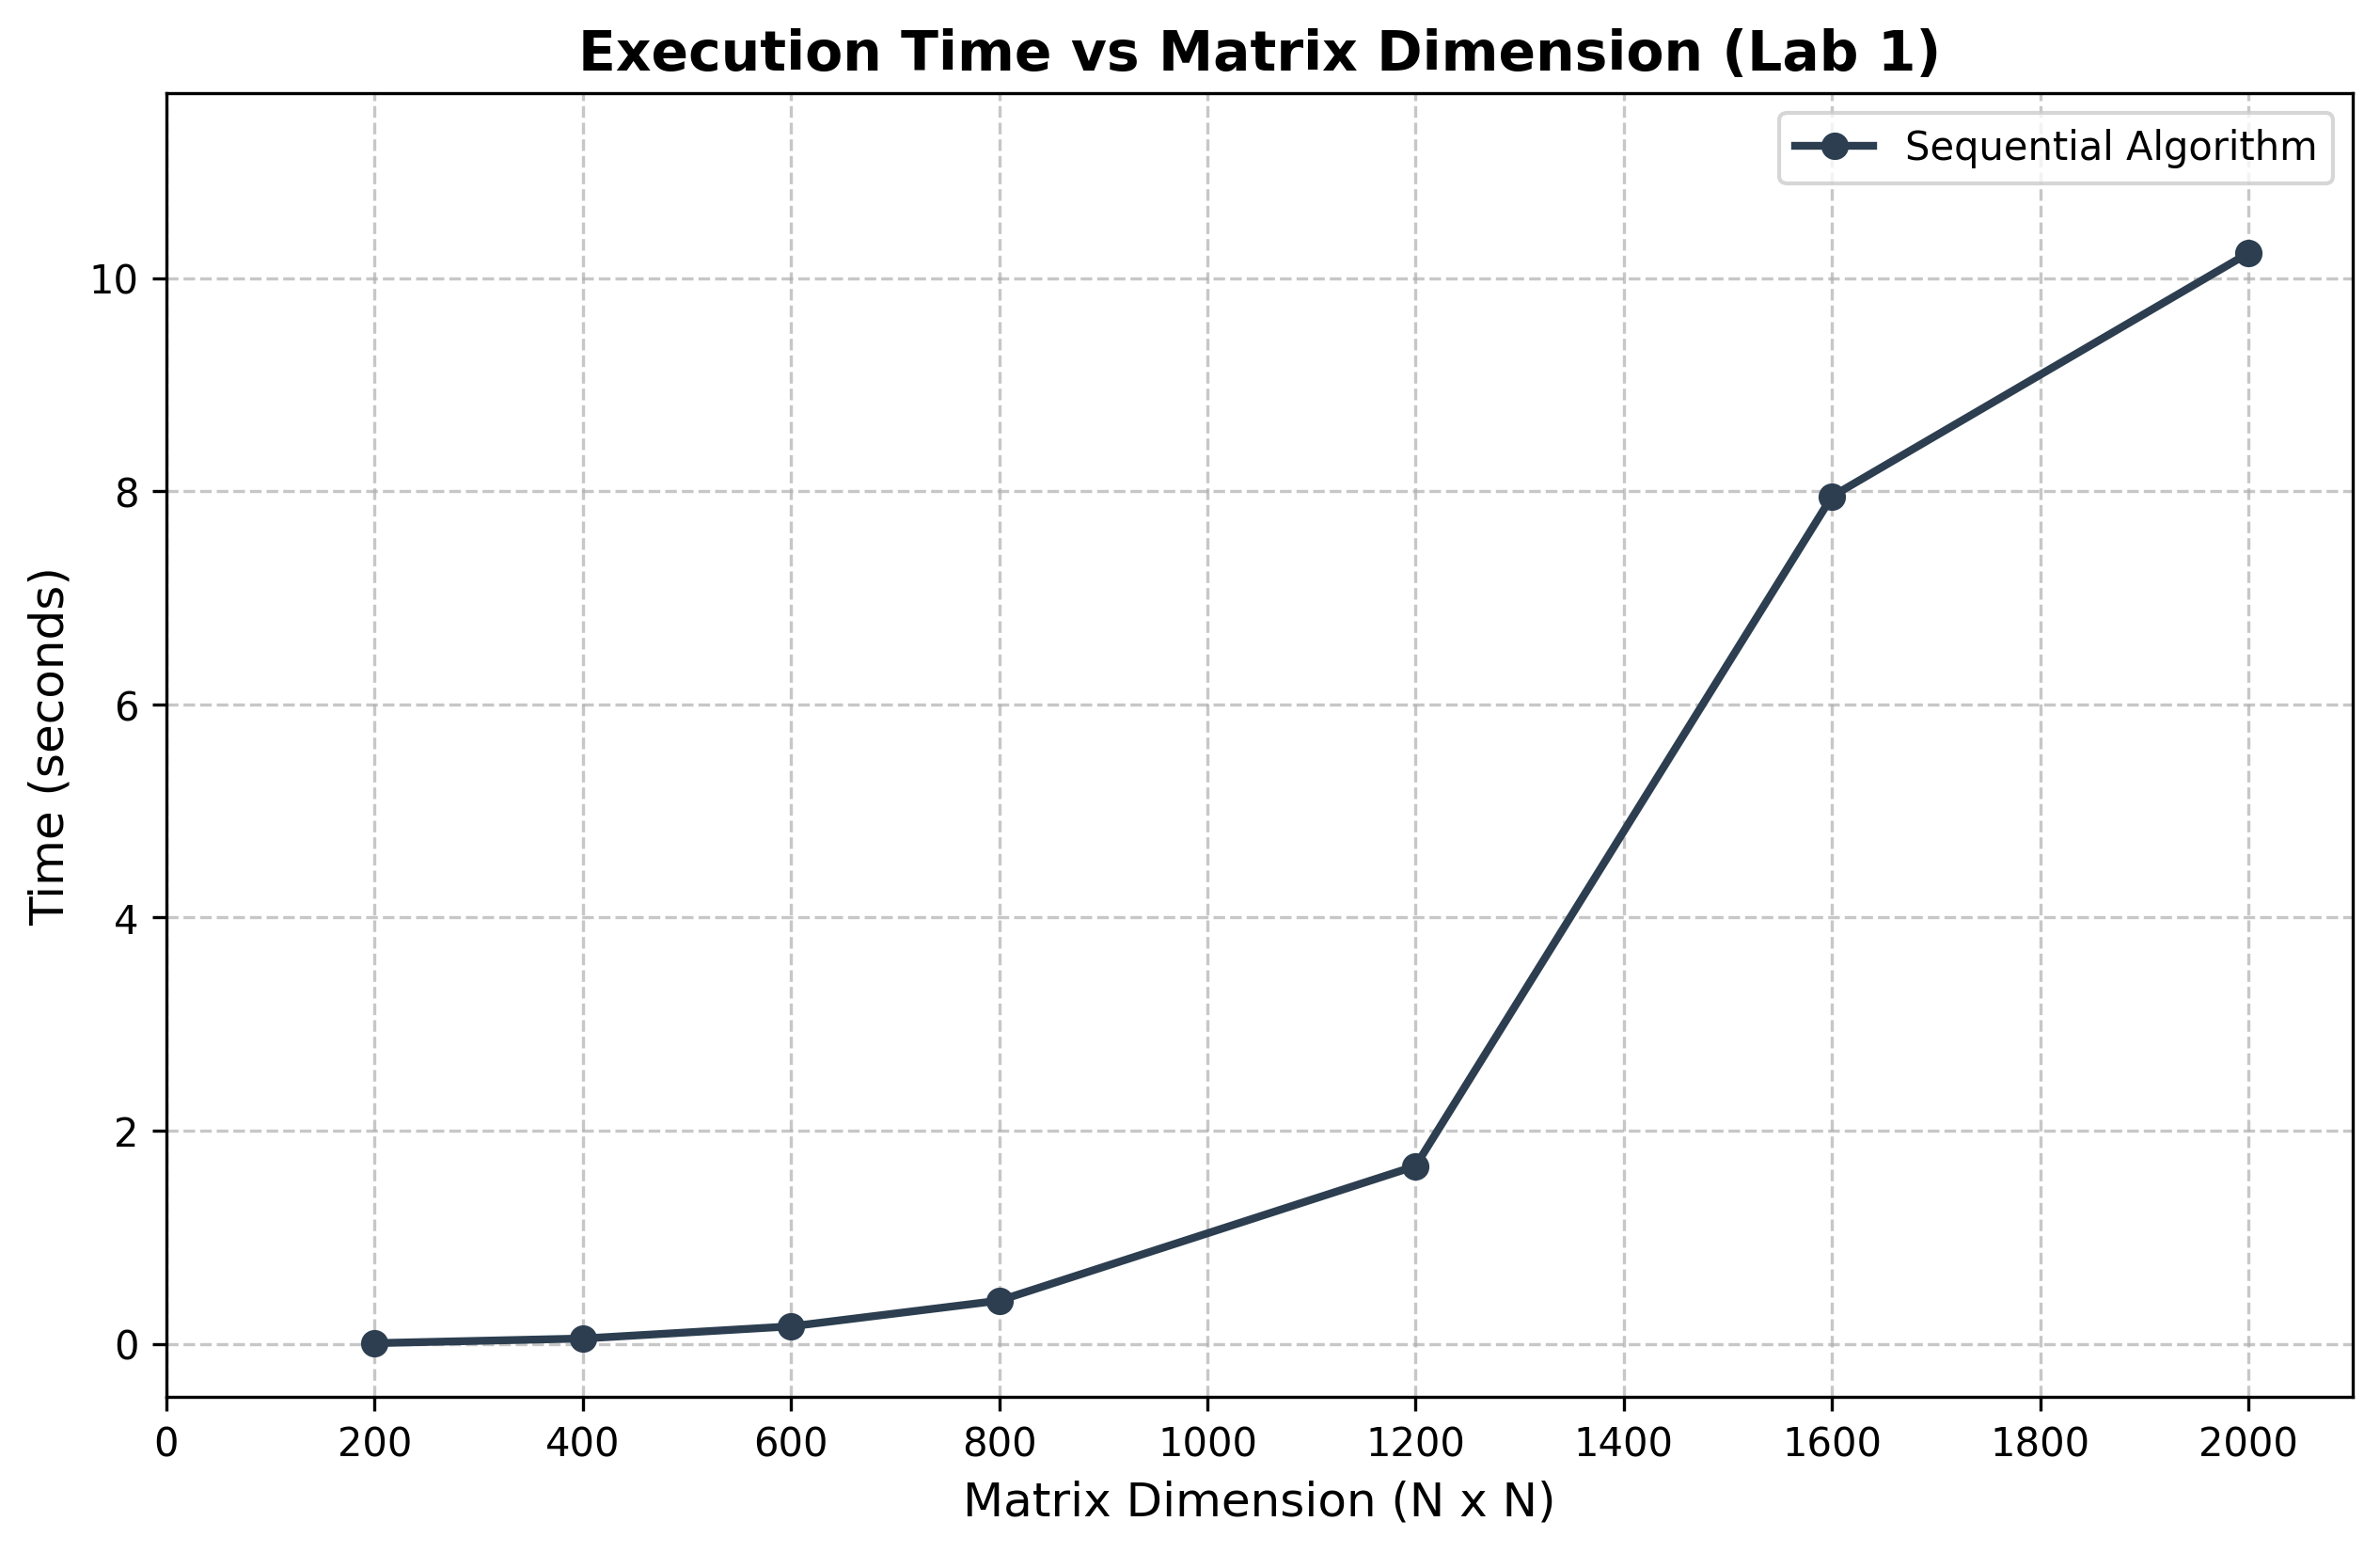

Source code (Python):
import matplotlib.pyplot as plt
import numpy as np

sizes = [200, 400, 600, 800, 1200, 1600, 2000]
times = [0.0053402, 0.0488091, 0.162983, 0.404315, 1.6675, 7.95192, 10.2344]

plt.figure(figsize=(10, 6))
plt.plot(sizes, times, marker='o', color='#2c3e50', linewidth=2, label='Sequential Algorithm')

plt.title('Execution Time vs Matrix Dimension (Lab 1)', fontsize=14, fontweight='bold')
plt.xlabel('Matrix Dimension (N x N)', fontsize=12)
plt.ylabel('Time (seconds)', fontsize=12)
plt.xticks(np.arange(0, 2100, 200))

plt.grid(True, linestyle='--', alpha=0.7)
plt.xlim(0, 2100)
plt.ylim(-0.5, max(times) + 1.5)
plt.legend()

# Сохраняем график в файл graph.png
plt.savefig('graph.png', dpi=300, bbox_inches='tight')
print("Graph saved successfully as graph.png")
